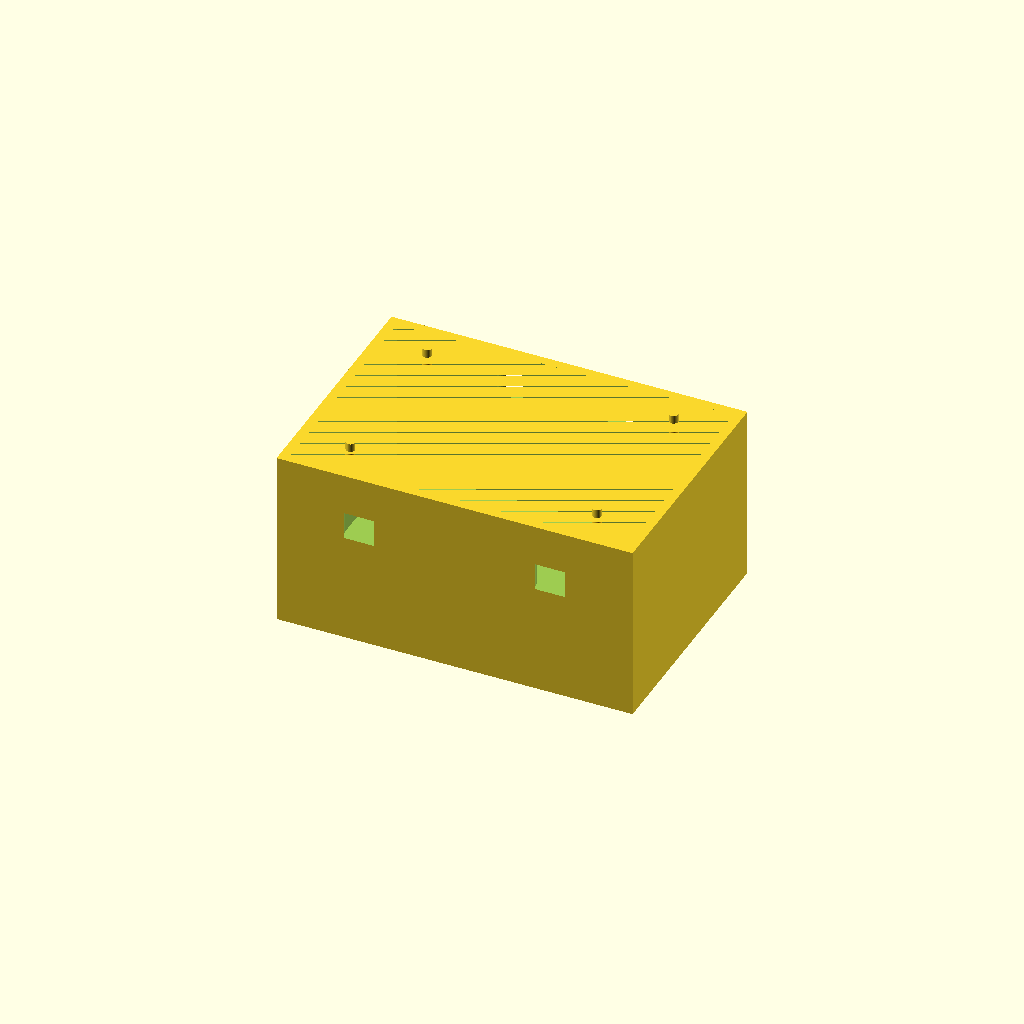
Cell 1: rendered with the file's own defaults.
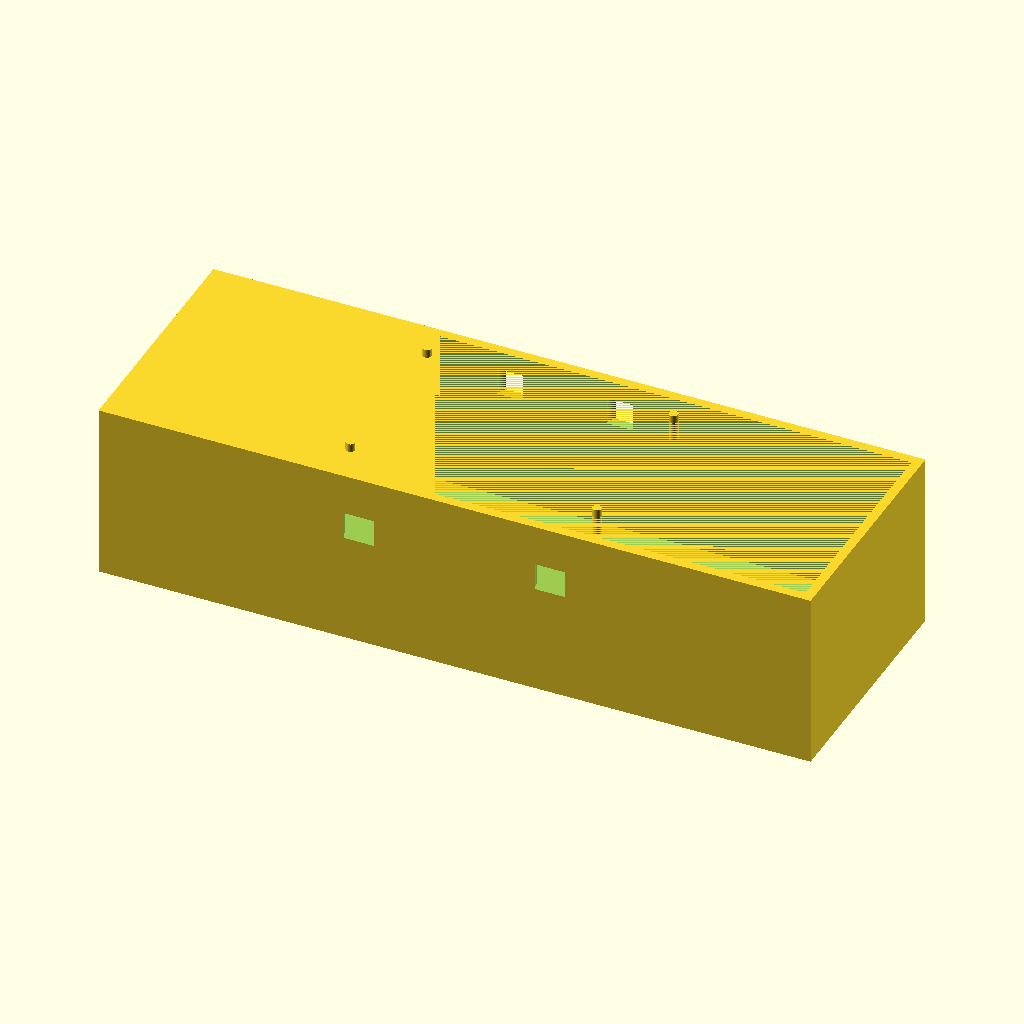
Cell 2 — box_l set to 260, the other parameters unchanged.
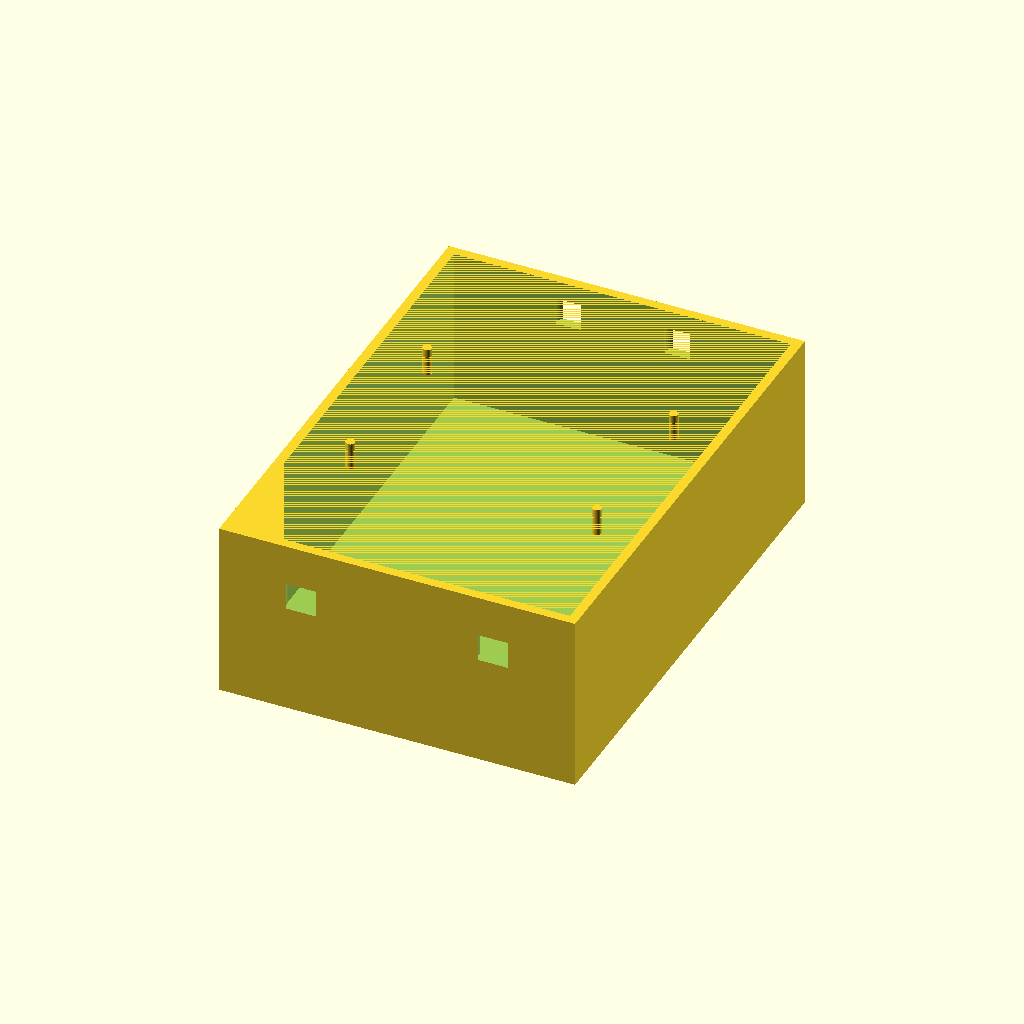
Cell 3 — box_w set to 180, the other parameters unchanged.
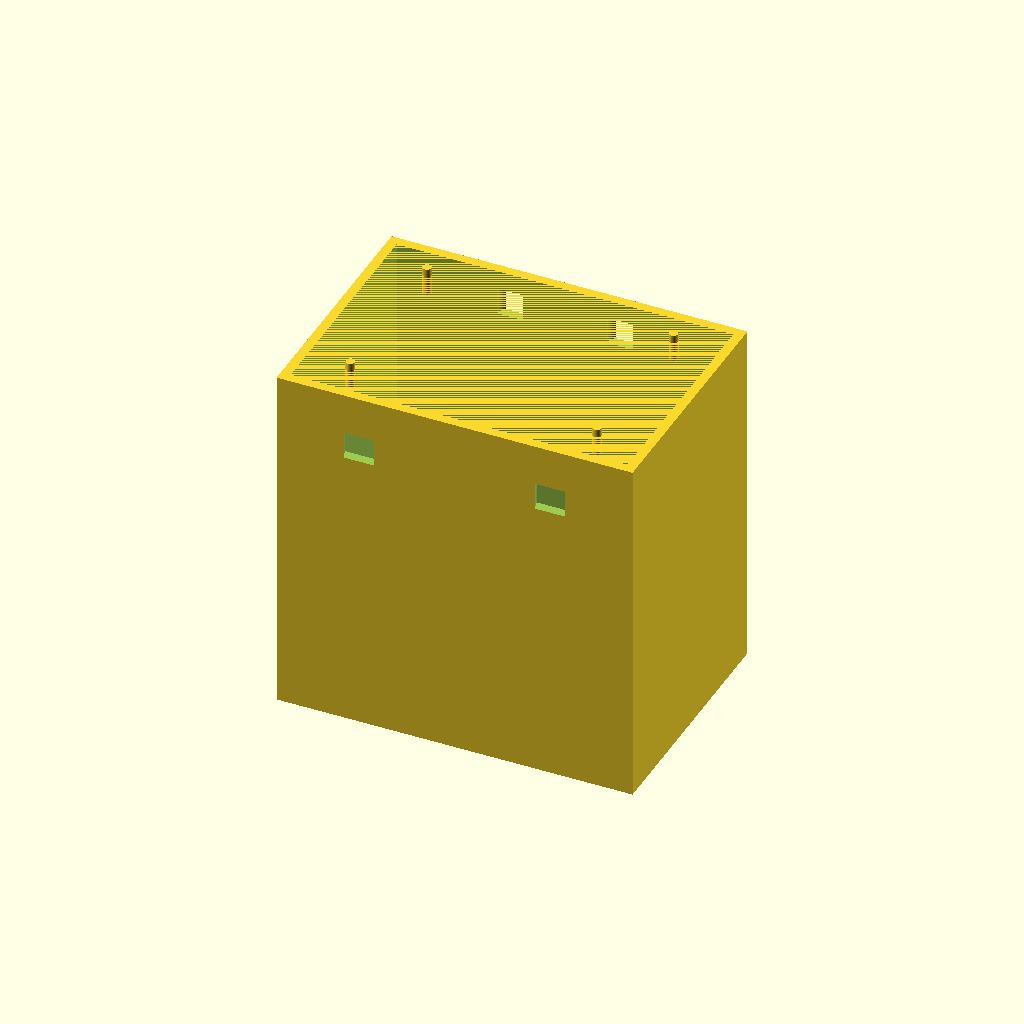
Cell 4: box_h = 130 (everything else at default).
One fixed orthographic camera (rotation 55°, 0°, 25°; colour scheme Cornfield) for every cell.
The OpenSCAD source (antenna_gear/baluns-and-ununs/enclosures/universal_balun_box.scad):
// UNIVERSAL BALUN/UNUN ENCLOSURE — FDM 3D-PRINTABLE
// Purpose: Large, general-purpose enclosure for all balun types
// Dimensions: 130×90×65 mm (largest design, supports stacked cores)
// Features: 2× SO-239 + 2× BNC feedthroughs, 4-bolt lid, 1/4"-20 pole mount
// Material: PETG or ABS recommended
// Print time: ~6–8 hours
// Filament: ~70–100 grams

$fn = 32;

// External dimensions
box_l = 130;
box_w = 90;
box_h = 65;
wall = 3.5;

// Internal cavity
cav_l = box_l - 2*wall;
cav_w = box_w - 2*wall;
cav_h = box_h - 2*wall;

// Connector specifications
so239_hole = 13.0;
bnc_hole = 9.5;

// Lid mounting bolts (M3 corner bolts)
bolt_hole = 3.3;
bolt_inset = 10;

// Pole mount (1/4"-20 TPI = 1.27mm pitch, OD ~6.35mm)
pole_hole = 6.5;

module base_box() {
    difference() {
        // Outer envelope
        cube([box_l, box_w, box_h], center=true);

        // Internal cavity
        translate([0, 0, wall])
            cube([cav_l, cav_w, cav_h], center=true);

        // SO-239 holes (left and right sides)
        translate([-35, -box_w/2 + wall, box_h/2 - 20])
            cylinder(h=10, r=so239_hole/2, center=true);
        translate([35, -box_w/2 + wall, box_h/2 - 20])
            cylinder(h=10, r=so239_hole/2, center=true);

        // BNC holes (back side, upper)
        translate([-20, box_w/2 - wall, box_h/2 - 12])
            cylinder(h=10, r=bnc_hole/2, center=true);
        translate([20, box_w/2 - wall, box_h/2 - 12])
            cylinder(h=10, r=bnc_hole/2, center=true);

        // Drain hole (bottom center)
        translate([0, 0, -box_h/2 + wall])
            cylinder(h=wall+1, r=1.8, center=true);
    }
}

module corner_bolt_holes() {
    // M3 bolt holes for 4-bolt lid retention
    corners = [[-45, -30], [45, -30], [-45, 30], [45, 30]];
    for(c=corners) {
        translate([c[0], c[1], box_h/2 - 2])
            cylinder(h=10, r=bolt_hole/2, center=true);
    }
}

module pole_mount_hole() {
    // 1/4"-20 TPI threaded insert hole (bottom center)
    translate([0, 0, -box_h/2 + wall - 1])
        cylinder(h=wall+2, r=pole_hole/2, center=true);
}

module ventilation_grooves() {
    // Heat dissipation grooves (sides of box)
    for(i=[-20, 0, 20]) {
        translate([box_l/2 - wall - 1, i, 0])
            cube([1, 5, 50], center=true);
    }
}

module lid() {
    difference() {
        // Lid plate (bolt-down design)
        cube([box_l - 2*wall - 4, box_w - 2*wall - 4, 4], center=true);

        // Counter-sinks for M3 bolt heads (cone-shaped)
        corners = [[-40, -25], [40, -25], [-40, 25], [40, 25]];
        for(c=corners) {
            translate([c[0], c[1], 1.5])
                cylinder(h=3, r1=5, r2=3, center=true);
        }

        // Large cavity for components/potting
        translate([0, 0, 0])
            cube([box_l - 2*wall - 8, box_w - 2*wall - 8, 2.5], center=true);
    }
}

// MAIN ASSEMBLY
base_box();
corner_bolt_holes();
pole_mount_hole();
ventilation_grooves();

// Uncomment to show lid:
// translate([0, 0, box_h/2 + 4])
//     lid();

// PRINTING & ASSEMBLY INSTRUCTIONS:
// 1. Print base (standard orientation)
// 2. Print lid separately
// 3. Installation (mixed connectors example):
//    - Left SO-239: Input (50Ω from coax feedline)
//    - Right SO-239: Output (50Ω to tuner or antenna coupler)
//    - Back BNC: Optional secondary connection
//    - Pole mount: Bottom threaded insert (for mast attachment)
// 4. Internal component placement:
//    - FT-240-43 core (or stacked FT-240-43×2) center bottom
//    - Wire routing: Keep separation between primary/secondary
//    - Potting: Optional (allows tight thermal coupling)
// 5. Lid assembly:
//    - Place 4× M3 stainless bolts in corner holes
//    - Ensure gasket/O-ring positioned (if using)
//    - Tighten evenly (finger-tight + 1/4 turn)
// 6. Weatherproofing:
//    - Paint exterior (2-part polyurethane or epoxy coating)
//    - Silicone caulk around lid gasket
//    - Grease bolt threads (prevents corrosion)

// CUSTOMIZATION OPTIONS:
// 1. Change connector types:
//    - Replace SO-239 holes with N-connector (larger diameter)
//    - Replace BNC with SMA (for UHF/microwave)
// 2. Add potting provisions:
//    - Increase internal height (box_h = 75)
//    - Add overflow slot (prevents air bubbles)
// 3. Thermal management:
//    - Add cooling fins to exterior
//    - Increase ventilation grooves
// 4. High-power variant:
//    - Increase wall thickness (wall = 5)
//    - Add aluminum backing plate (heat sink)
//    - Use copper potting compound (improves thermal conductivity)
Customizer parameters (derived from the source; name, type, default, range or options):
box_l: number, default 130
box_w: number, default 90
box_h: number, default 65
wall: number, default 3.5
so239_hole: number, default 13
bnc_hole: number, default 9.5
bolt_hole: number, default 3.3
bolt_inset: number, default 10
pole_hole: number, default 6.5
